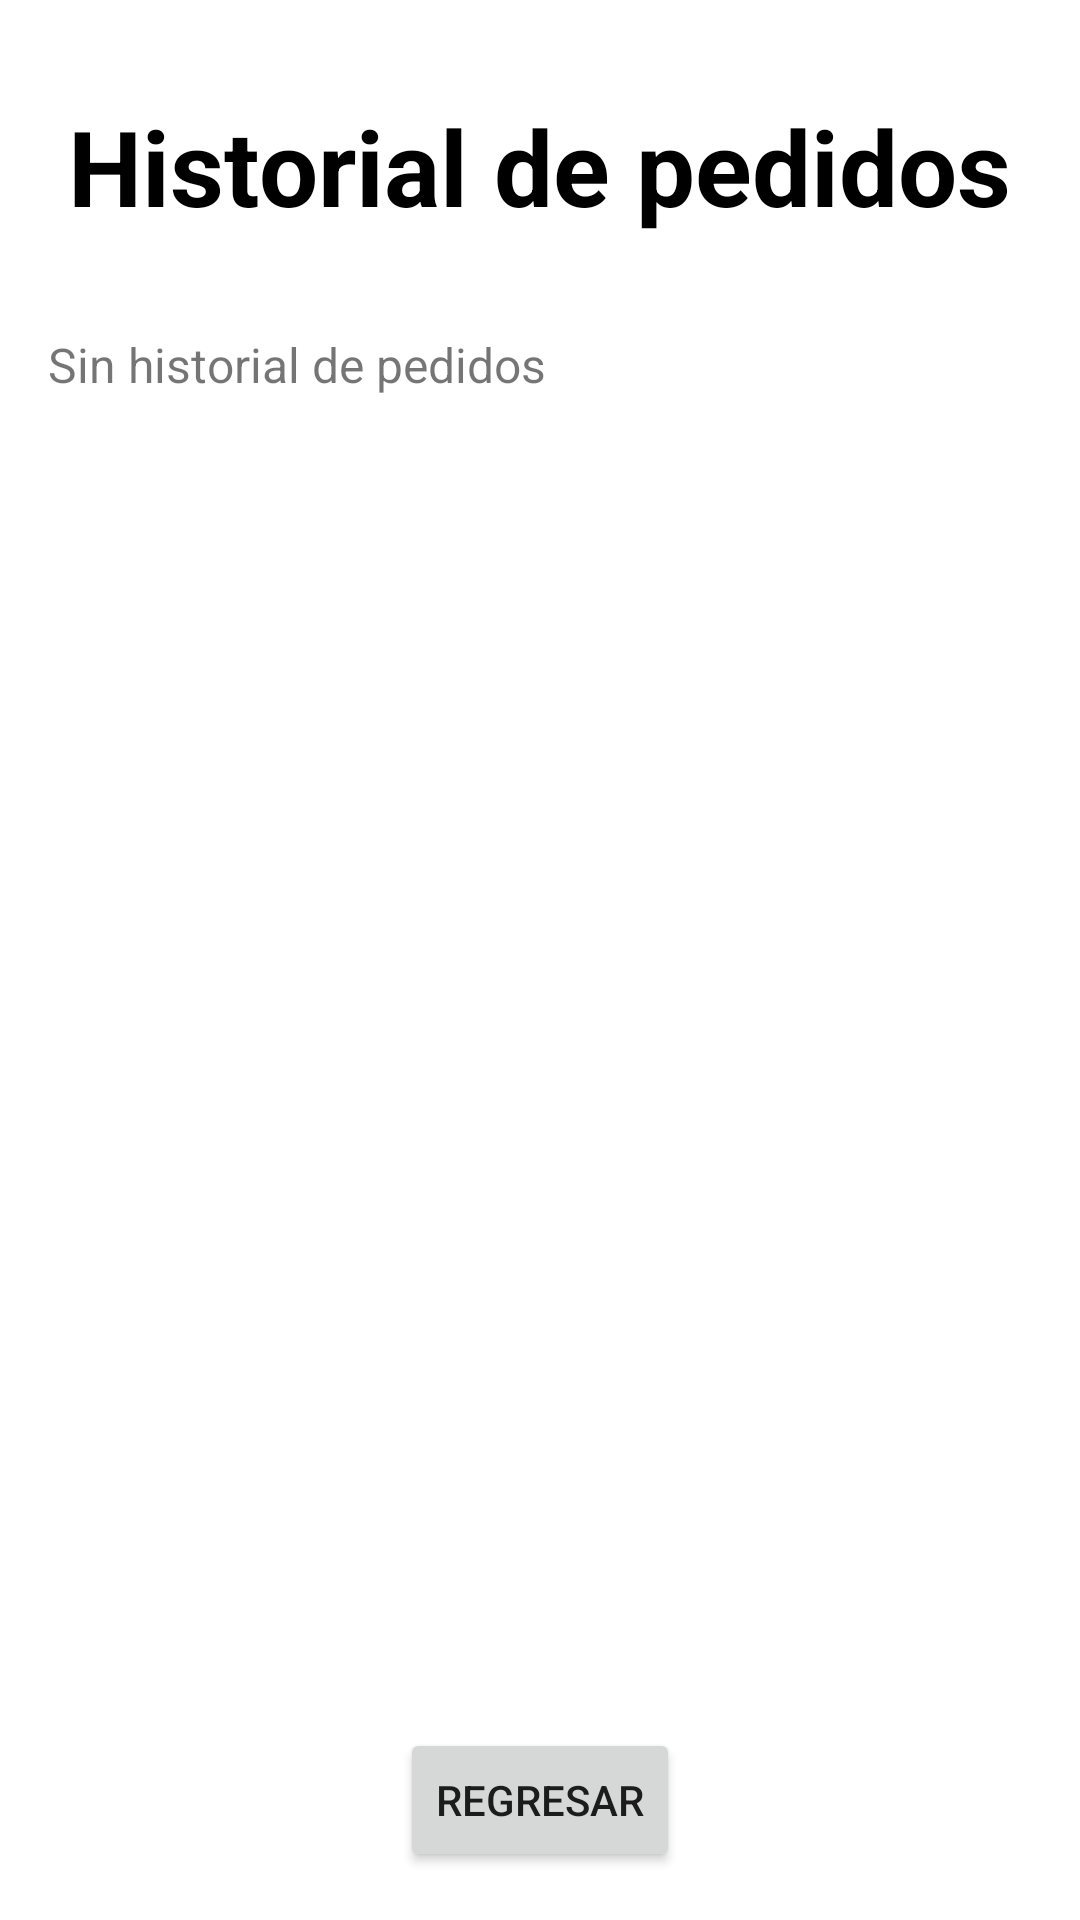

Android layout source for this screen:
<!-- AndroidManifest.xml: application theme Theme.SsTech_Kotlin -->
<!-- res/layout/fragment_historial.xml -->
<?xml version="1.0" encoding="utf-8"?>
<androidx.constraintlayout.widget.ConstraintLayout xmlns:android="http://schemas.android.com/apk/res/android"
    xmlns:app="http://schemas.android.com/apk/res-auto"
    xmlns:tools="http://schemas.android.com/tools"
    android:layout_width="match_parent"
    android:layout_height="match_parent"
    tools:context=".ui.historial.HistorialFragment">

    <TextView
        android:id="@+id/lblHistorial"
        android:layout_width="wrap_content"
        android:layout_height="wrap_content"
        android:layout_marginStart="8dp"
        android:layout_marginTop="32dp"
        android:layout_marginEnd="8dp"
        android:text="Historial de pedidos"
        android:textColor="#000000"
        android:textSize="35sp"
        android:textStyle="bold"
        app:layout_constraintEnd_toEndOf="parent"
        app:layout_constraintHorizontal_bias="0.498"
        app:layout_constraintStart_toStartOf="parent"
        app:layout_constraintTop_toTopOf="parent" />

    <ScrollView
        android:layout_width="0dp"
        android:layout_height="0dp"
        android:layout_marginTop="16dp"
        app:layout_constraintTop_toBottomOf="@id/lblHistorial"
        app:layout_constraintBottom_toTopOf="@id/btnRegresar"
        app:layout_constraintStart_toStartOf="parent"
        app:layout_constraintEnd_toEndOf="parent">

        <TextView
            android:id="@+id/lblTodosHistorial"
            android:layout_width="match_parent"
            android:layout_height="wrap_content"
            android:padding="16dp"
            android:text="Sin historial de pedidos"
            android:textSize="16sp" />
    </ScrollView>

    <Button
        android:id="@+id/btnRegresar"
        android:layout_width="wrap_content"
        android:layout_height="wrap_content"
        android:text="Regresar"
        app:layout_constraintBottom_toBottomOf="parent"
        app:layout_constraintStart_toStartOf="parent"
        app:layout_constraintEnd_toEndOf="parent"
        android:layout_marginBottom="16dp" />

</androidx.constraintlayout.widget.ConstraintLayout>
<!-- resources referenced by this layout -->
<resources>
  <style name="Theme.SsTech_Kotlin" parent="Theme.MaterialComponents.DayNight.DarkActionBar">
          
          <item name="colorPrimary">@color/purple_500</item>
          <item name="colorPrimaryVariant">@color/purple_700</item>
          <item name="colorOnPrimary">@color/white</item>
          
          <item name="colorSecondary">@color/teal_200</item>
          <item name="colorSecondaryVariant">@color/teal_700</item>
          <item name="colorOnSecondary">@color/black</item>
          
          <item name="android:statusBarColor">?attr/colorPrimaryVariant</item>
          
      </style>
  <!-- not gathered from this repository: default colours our renderer supplied (Android Studio template values) -->
  <color name="purple_500">#FF6200EE</color>
  <color name="purple_700">#FF3700B3</color>
  <color name="teal_200">#FF03DAC5</color>
  <color name="teal_700">#FF018786</color>
  <color name="black">#FF000000</color>
  <color name="white">#FFFFFFFF</color>
</resources>
